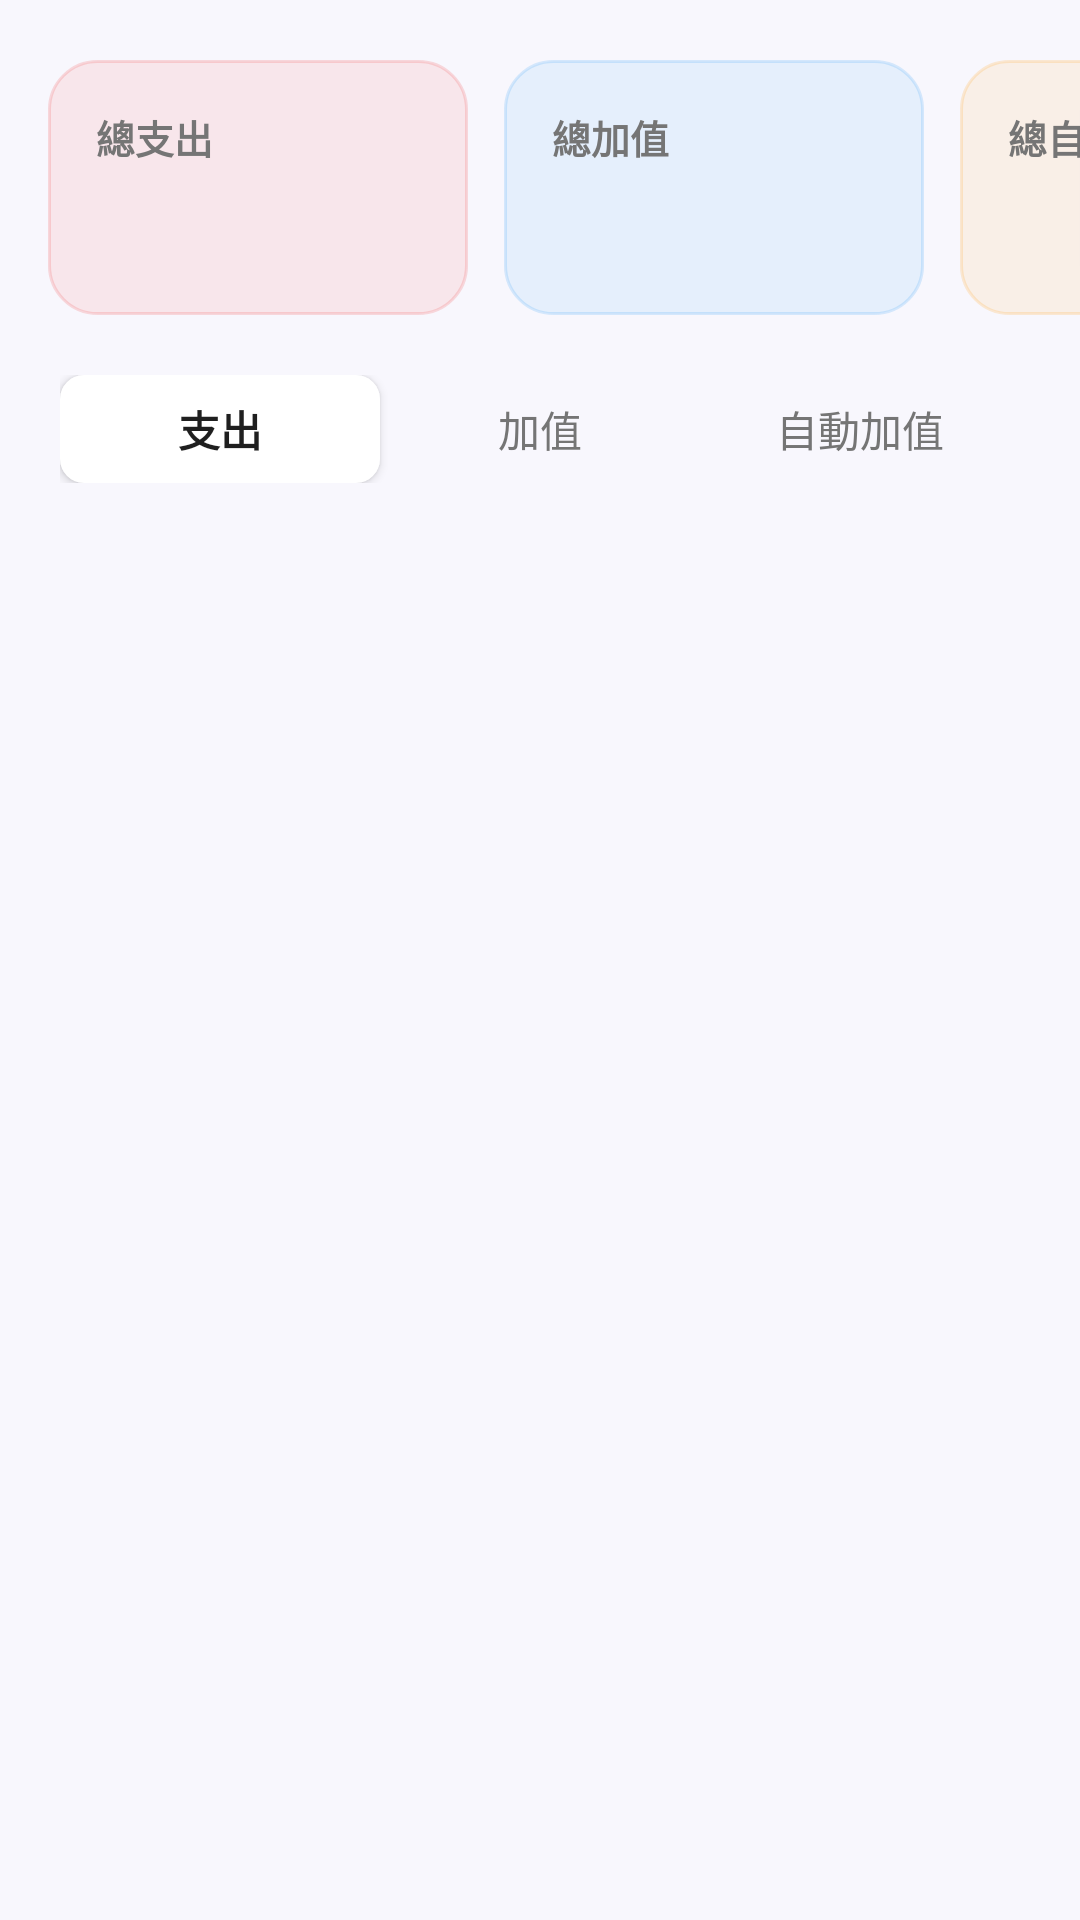

Here is an Android app screen rendered from its layout file. Give the layout XML and the strings, colors and styles it references.
<!-- AndroidManifest.xml: application theme Theme.Yoyu -->
<!-- res/layout/fragment_transaction_analysis.xml -->
<?xml version="1.0" encoding="utf-8"?>
<LinearLayout xmlns:android="http://schemas.android.com/apk/res/android"
    xmlns:app="http://schemas.android.com/apk/res-auto"
    xmlns:tools="http://schemas.android.com/tools"
    android:layout_width="match_parent"
    android:layout_height="match_parent"
    android:orientation="vertical">

    
    <HorizontalScrollView
        android:layout_width="match_parent"
        android:layout_height="wrap_content"
        android:clipToPadding="false"
        android:paddingStart="16dp"
        android:paddingTop="20dp"
        android:paddingEnd="16dp"
        android:paddingBottom="16dp"
        android:scrollbars="none">

        <LinearLayout
            android:layout_width="wrap_content"
            android:layout_height="wrap_content"
            android:orientation="horizontal">

            
            <LinearLayout
                android:layout_width="140dp"
                android:layout_height="wrap_content"
                android:background="@drawable/bg_overview_expense"
                android:orientation="vertical"
                android:padding="16dp">

                <TextView
                    android:layout_width="wrap_content"
                    android:layout_height="wrap_content"
                    android:text="@string/total_expense"
                    android:textColor="?android:attr/textColorSecondary"
                    android:textSize="13sp"
                    android:textStyle="bold" />

                <TextView
                    android:id="@+id/tvTotalExpense"
                    android:layout_width="wrap_content"
                    android:layout_height="wrap_content"
                    android:layout_marginTop="8dp"
                    android:fontFamily="sans-serif"
                    android:includeFontPadding="false"
                    android:textColor="@color/expense_red"
                    android:textSize="22sp"
                    android:textStyle="bold"
                    tools:text="$639" />

            </LinearLayout>

            <Space
                android:layout_width="12dp"
                android:layout_height="match_parent" />

            
            <LinearLayout
                android:layout_width="140dp"
                android:layout_height="wrap_content"
                android:background="@drawable/bg_overview_topup"
                android:orientation="vertical"
                android:padding="16dp">

                <TextView
                    android:layout_width="wrap_content"
                    android:layout_height="wrap_content"
                    android:text="@string/total_top_up"
                    android:textColor="?android:attr/textColorSecondary"
                    android:textSize="13sp"
                    android:textStyle="bold" />

                <TextView
                    android:id="@+id/tvTotalTopUp"
                    android:layout_width="wrap_content"
                    android:layout_height="wrap_content"
                    android:layout_marginTop="8dp"
                    android:fontFamily="sans-serif"
                    android:includeFontPadding="false"
                    android:textColor="@color/top_up_blue"
                    android:textSize="22sp"
                    android:textStyle="bold"
                    tools:text="$800" />

            </LinearLayout>

            <Space
                android:layout_width="12dp"
                android:layout_height="match_parent" />

            
            <LinearLayout
                android:layout_width="140dp"
                android:layout_height="wrap_content"
                android:background="@drawable/bg_overview_autotopup"
                android:orientation="vertical"
                android:padding="16dp">

                <TextView
                    android:layout_width="wrap_content"
                    android:layout_height="wrap_content"
                    android:text="@string/total_auto_top_up"
                    android:textColor="?android:attr/textColorSecondary"
                    android:textSize="13sp"
                    android:textStyle="bold" />

                <TextView
                    android:id="@+id/tvTotalAutoTopUp"
                    android:layout_width="wrap_content"
                    android:layout_height="wrap_content"
                    android:layout_marginTop="8dp"
                    android:fontFamily="sans-serif"
                    android:includeFontPadding="false"
                    android:textColor="@color/auto_top_up_orange"
                    android:textSize="22sp"
                    android:textStyle="bold"
                    tools:text="$0" />

            </LinearLayout>

        </LinearLayout>

    </HorizontalScrollView>

    
    <LinearLayout
        android:layout_width="match_parent"
        android:layout_height="44dp"
        android:layout_marginStart="16dp"
        android:layout_marginEnd="16dp"
        android:background="@drawable/bg_segmented_container"
        android:orientation="horizontal"
        android:padding="4dp">

        <TextView
            android:id="@+id/btnSegmentExpense"
            android:layout_width="0dp"
            android:layout_height="match_parent"
            android:layout_weight="1"
            android:background="@drawable/bg_segmented_selected"
            android:clickable="true"
            android:elevation="2dp"
            android:focusable="true"
            android:gravity="center"
            android:text="@string/segment_expense"
            android:textColor="?android:attr/textColorPrimary"
            android:textSize="14sp"
            android:textStyle="bold" />

        <TextView
            android:id="@+id/btnSegmentTopUp"
            android:layout_width="0dp"
            android:layout_height="match_parent"
            android:layout_weight="1"
            android:background="@null"
            android:clickable="true"
            android:focusable="true"
            android:gravity="center"
            android:text="@string/segment_top_up"
            android:textColor="?android:attr/textColorSecondary"
            android:textSize="14sp" />

        <TextView
            android:id="@+id/btnSegmentAutoTopUp"
            android:layout_width="0dp"
            android:layout_height="match_parent"
            android:layout_weight="1"
            android:background="@null"
            android:clickable="true"
            android:focusable="true"
            android:gravity="center"
            android:text="@string/segment_auto_top_up"
            android:textColor="?android:attr/textColorSecondary"
            android:textSize="14sp" />

    </LinearLayout>

    <FrameLayout
        android:layout_width="match_parent"
        android:layout_height="match_parent"
        android:layout_marginTop="16dp">

        <androidx.recyclerview.widget.RecyclerView
            android:id="@+id/rvAnalysisCategories"
            android:layout_width="match_parent"
            android:layout_height="match_parent"
            android:clipToPadding="false"
            android:paddingStart="16dp"
            android:paddingTop="8dp"
            android:paddingEnd="16dp"
            android:paddingBottom="100dp"
            tools:listitem="@layout/item_analysis_category" />

        <TextView
            android:id="@+id/tvAnalysisEmpty"
            android:layout_width="wrap_content"
            android:layout_height="wrap_content"
            android:layout_gravity="center"
            android:text="@string/no_data_in_range"
            android:textColor="?android:attr/textColorSecondary"
            android:textSize="16sp"
            android:visibility="gone" />

    </FrameLayout>

</LinearLayout>
<!-- res/layout/item_analysis_category.xml (included above) -->
<?xml version="1.0" encoding="utf-8"?>
<LinearLayout xmlns:android="http://schemas.android.com/apk/res/android"
    xmlns:app="http://schemas.android.com/apk/res-auto"
    xmlns:tools="http://schemas.android.com/tools"
    android:layout_width="match_parent"
    android:layout_height="wrap_content"
    android:layout_marginBottom="24dp"
    android:gravity="top"
    android:orientation="horizontal">

    
    <FrameLayout
        android:id="@+id/layoutIconContainer"
        android:layout_width="44dp"
        android:layout_height="44dp"
        android:background="@drawable/bg_circle_icon_container">

        <ImageView
            android:id="@+id/ivCategoryIcon"
            android:layout_width="24dp"
            android:layout_height="24dp"
            android:layout_gravity="center"
            android:src="@drawable/ic_scope_mrt"
            tools:tint="@color/expense_red" />

    </FrameLayout>

    
    <LinearLayout
        android:layout_width="0dp"
        android:layout_height="wrap_content"
        android:layout_marginStart="12dp"
        android:layout_weight="1"
        android:orientation="vertical">

        
        <RelativeLayout
            android:layout_width="match_parent"
            android:layout_height="wrap_content">

            <LinearLayout
                android:layout_width="wrap_content"
                android:layout_height="wrap_content"
                android:layout_alignParentStart="true"
                android:gravity="center_vertical"
                android:orientation="horizontal">

                <TextView
                    android:id="@+id/tvCategoryName"
                    android:layout_width="wrap_content"
                    android:layout_height="wrap_content"
                    android:textColor="?android:attr/textColorPrimary"
                    android:textSize="16sp"
                    android:textStyle="bold"
                    tools:text="捷運" />

                <TextView
                    android:id="@+id/tvCategoryCount"
                    android:layout_width="wrap_content"
                    android:layout_height="wrap_content"
                    android:layout_marginStart="8dp"
                    android:textColor="?android:attr/textColorSecondary"
                    android:textSize="12sp"
                    tools:text="25 次" />

            </LinearLayout>

            <TextView
                android:id="@+id/tvCategoryAmount"
                android:layout_width="wrap_content"
                android:layout_height="wrap_content"
                android:layout_alignParentEnd="true"
                android:fontFamily="sans-serif"
                android:includeFontPadding="false"
                android:textColor="?android:attr/textColorPrimary"
                android:textSize="16sp"
                android:textStyle="bold"
                tools:text="$605" />

        </RelativeLayout>

        
        <ProgressBar
            android:id="@+id/pbCategoryProgress"
            style="?android:attr/progressBarStyleHorizontal"
            android:layout_width="match_parent"
            android:layout_height="8dp"
            android:layout_marginTop="10dp"
            android:max="100"
            android:progressDrawable="@drawable/bg_analysis_progress"
            tools:progress="60" />

    </LinearLayout>

</LinearLayout>
<!-- resources referenced by this layout -->
<resources>
  <color name="auto_top_up_orange">#FFA726</color>
  <color name="expense_red">#EF5350</color>
  <color name="top_up_blue">#42A5F5</color>
  <!-- drawable bg_overview_autotopup (drawable) -->
  <?xml version="1.0" encoding="utf-8"?>
  <shape xmlns:android="http://schemas.android.com/apk/res/android"
      android:shape="rectangle">
      <corners android:radius="16dp" />
      <solid android:color="#1AFFA726" />
      <stroke
          android:width="1dp"
          android:color="#33FFA726" />
  </shape>
  <!-- drawable bg_overview_expense (drawable) -->
  <?xml version="1.0" encoding="utf-8"?>
  <shape xmlns:android="http://schemas.android.com/apk/res/android"
      android:shape="rectangle">
      <corners android:radius="16dp" />
      <solid android:color="#1AEF5350" />
      <stroke
          android:width="1dp"
          android:color="#33EF5350" />
  </shape>
  <!-- drawable bg_overview_topup (drawable) -->
  <?xml version="1.0" encoding="utf-8"?>
  <shape xmlns:android="http://schemas.android.com/apk/res/android"
      android:shape="rectangle">
      <corners android:radius="16dp" />
      <solid android:color="#1A42A5F5" />
      <stroke
          android:width="1dp"
          android:color="#3342A5F5" />
  </shape>
  <!-- drawable bg_segmented_selected (drawable) -->
  <?xml version="1.0" encoding="utf-8"?>
  <shape xmlns:android="http://schemas.android.com/apk/res/android"
      android:shape="rectangle">
      <corners android:radius="8dp" />
      <solid android:color="@color/surface_light" />
  </shape>
  <!-- drawable ic_scope_mrt (drawable) -->
  <vector xmlns:android="http://schemas.android.com/apk/res/android"
      android:width="24dp"
      android:height="24dp"
      android:viewportWidth="24"
      android:viewportHeight="24">
      <path
          android:fillColor="#FF000000"
          android:pathData="M12,2c-4,0 -8,0.5 -8,4v9.5C4,17.43 5.57,19 7.5,19L6,20.5v0.5h12v-0.5L16.5,19c1.93,0 3.5,-1.57 3.5,-3.5V6c0,-3.5 -4,-4 -8,-4zm0,2c3.51,0 4.96,0.48 5.57,1H6.43c0.61,-0.52 2.06,-1 5.57,-1zM6,7h5v3H6V7zm12,8.5c0,0.83 -0.67,1.5 -1.5,1.5h-9c-0.83,0 -1.5,-0.67 -1.5,-1.5V12h12v3.5zm0,-5.5h-5V7h5v3z" />
  </vector>
  <string name="no_data_in_range">此區間無資料</string>
  <string name="segment_auto_top_up">自動加值</string>
  <string name="segment_expense">支出</string>
  <string name="segment_top_up">加值</string>
  <string name="total_auto_top_up">總自動加值</string>
  <string name="total_expense">總支出</string>
  <string name="total_top_up">總加值</string>
  <color name="surface_light">#FFFFFF</color>
  <color name="primary">#475D8E</color>
  <color name="primary_variant">#355CA8</color>
  <color name="bg_light">#F8F7FD</color>
  <color name="surface_card_light">#FFFFFF</color>
  <color name="surface_ticket_light">#FFFFFF</color>
  <color name="text_primary_light">#1F1F1F</color>
  <color name="text_secondary_light">#757575</color>
  <style name="Theme.Yoyu.BottomSheet" parent="ThemeOverlay.Material3.BottomSheetDialog">
          <item name="bottomSheetStyle">@style/Widget.Yoyu.BottomSheet.Modal</item>
          <item name="android:windowIsFloating">false</item>
          <item name="android:statusBarColor">@android:color/transparent</item>
          <item name="android:navigationBarColor">@android:color/transparent</item>
      </style>
  <style name="Widget.Yoyu.BottomSheet.Modal" parent="Widget.Material3.BottomSheet.Modal">
          <item name="backgroundTint">@android:color/transparent</item>
      </style>
</resources>
